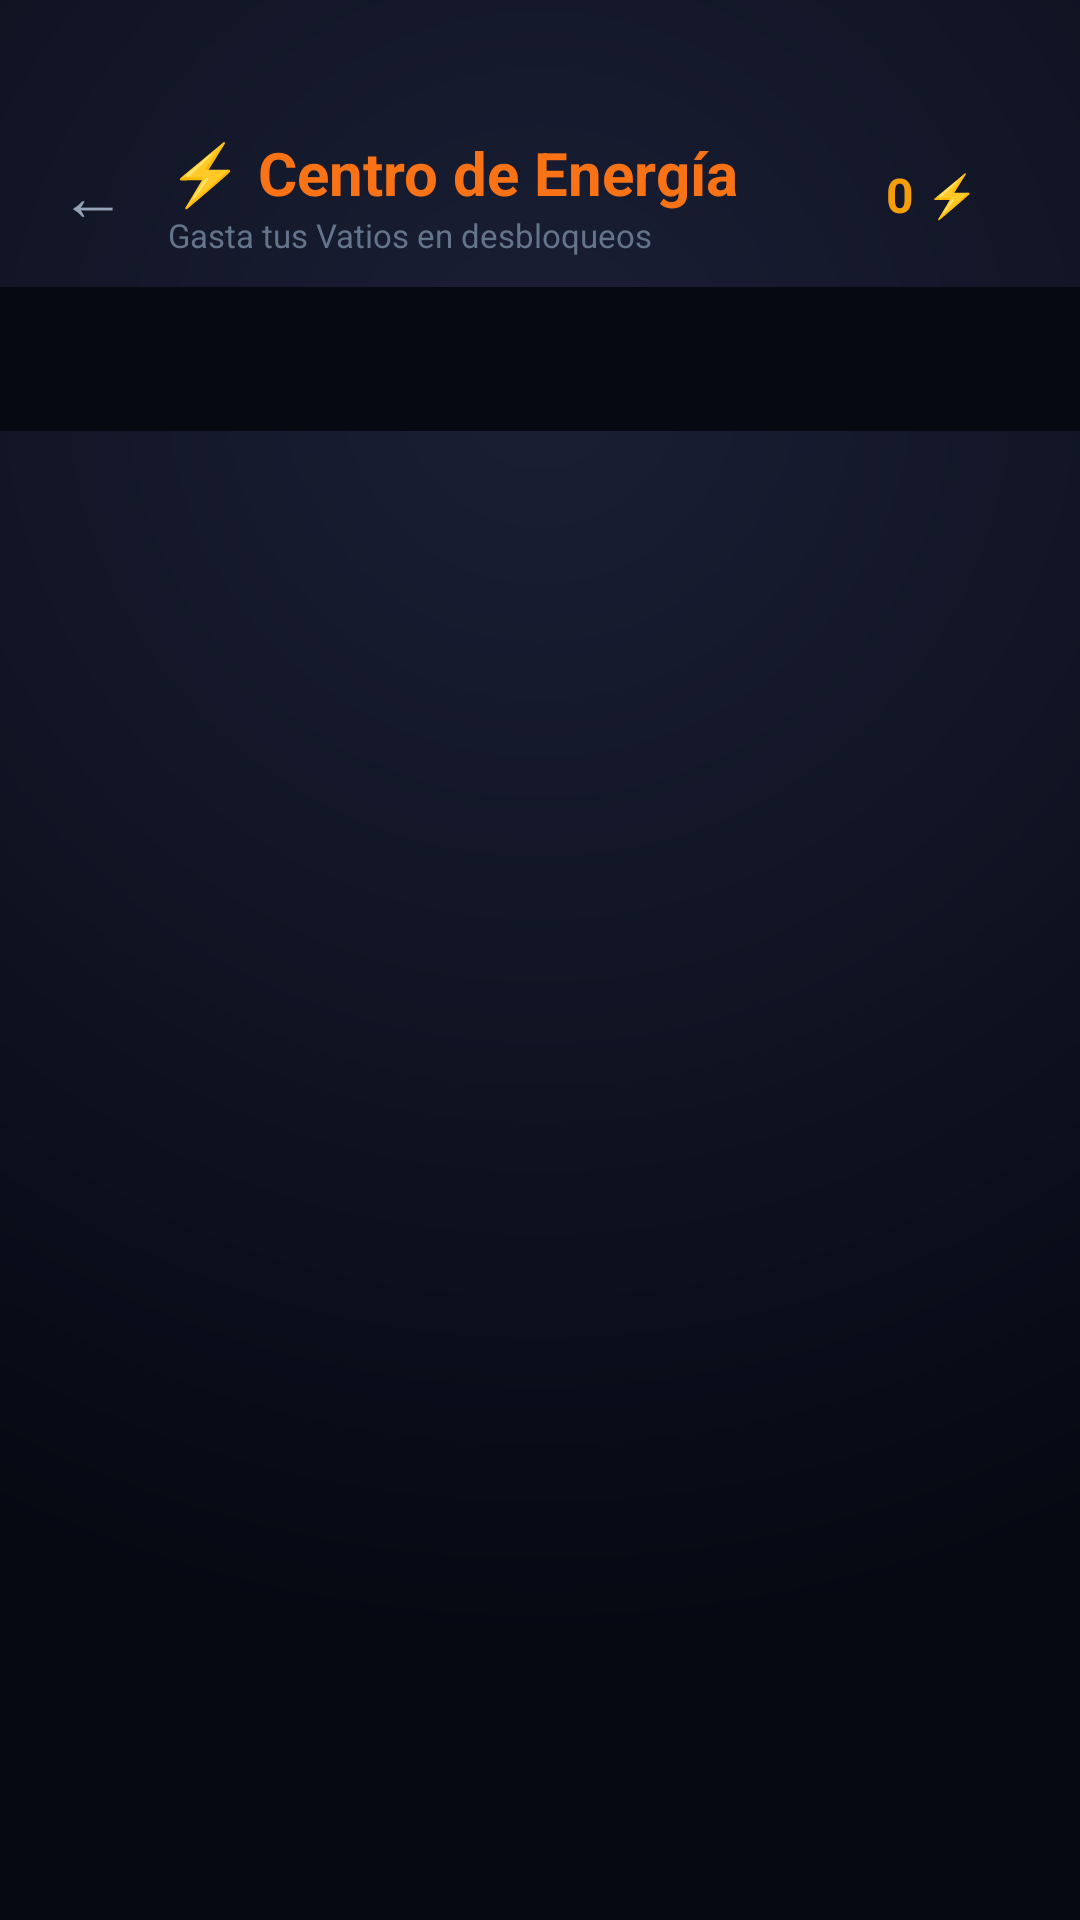

Layout XML and referenced resources for this Android screen:
<!-- AndroidManifest.xml: application theme Theme.ApaGon -->
<!-- res/layout/activity_tienda.xml -->
<?xml version="1.0" encoding="utf-8"?>
<LinearLayout xmlns:android="http://schemas.android.com/apk/res/android"
    xmlns:app="http://schemas.android.com/apk/res-auto"
    xmlns:tools="http://schemas.android.com/tools"
    android:layout_width="match_parent"
    android:layout_height="match_parent"
    android:background="@drawable/bg_root"
    android:orientation="vertical">

    
    <LinearLayout
        android:layout_width="match_parent"
        android:layout_height="wrap_content"
        android:gravity="center_vertical"
        android:orientation="horizontal"
        android:paddingStart="20dp"
        android:paddingTop="44dp"
        android:paddingEnd="20dp"
        android:paddingBottom="10dp">

        <TextView
            android:id="@+id/btnBack"
            android:layout_width="wrap_content"
            android:layout_height="wrap_content"
            android:clickable="true"
            android:focusable="true"
            android:paddingEnd="14dp"
            android:text="←"
            android:textColor="@color/text_muted"
            android:textSize="22sp" />

        <LinearLayout
            android:layout_width="0dp"
            android:layout_height="wrap_content"
            android:layout_weight="1"
            android:orientation="vertical">

            <TextView
                android:layout_width="wrap_content"
                android:layout_height="wrap_content"
                android:text="⚡ Centro de Energía"
                android:textColor="@color/orange"
                android:textSize="20sp"
                android:textStyle="bold" />

            <TextView
                android:layout_width="wrap_content"
                android:layout_height="wrap_content"
                android:text="Gasta tus Vatios en desbloqueos"
                android:textColor="@color/text_dim"
                android:textSize="11sp" />
        </LinearLayout>

        <LinearLayout
            android:layout_width="wrap_content"
            android:layout_height="wrap_content"
            android:background="@drawable/pill"
            android:backgroundTint="@color/navy"
            android:gravity="center_vertical"
            android:orientation="horizontal"
            android:paddingHorizontal="14dp"
            android:paddingVertical="8dp">

            <TextView
                android:id="@+id/vatiosTotales"
                android:layout_width="wrap_content"
                android:layout_height="wrap_content"
                android:text="0"
                android:textColor="@color/amber"
                android:textSize="16sp"
                android:textStyle="bold" />

            <TextView
                android:layout_width="wrap_content"
                android:layout_height="wrap_content"
                android:layout_marginStart="4dp"
                android:text="⚡"
                android:textSize="14sp" />
        </LinearLayout>
    </LinearLayout>

    <com.google.android.material.tabs.TabLayout
        android:id="@+id/tabs"
        android:layout_width="match_parent"
        android:layout_height="wrap_content"
        android:background="@color/bg_frame"
        app:tabIndicatorColor="@color/orange"
        app:tabSelectedTextColor="@color/orange"
        app:tabTextColor="@color/text_dim" />

    <androidx.recyclerview.widget.RecyclerView
        android:id="@+id/lista"
        android:layout_width="match_parent"
        android:layout_height="0dp"
        android:layout_weight="1"
        android:clipToPadding="false"
        android:paddingHorizontal="18dp"
        android:paddingTop="12dp"
        android:paddingBottom="20dp"
        tools:listitem="@layout/item_unlockable" />
</LinearLayout>
<!-- res/layout/item_unlockable.xml (included above) -->
<?xml version="1.0" encoding="utf-8"?>
<LinearLayout xmlns:android="http://schemas.android.com/apk/res/android"
    android:layout_width="match_parent"
    android:layout_height="wrap_content"
    android:layout_marginBottom="10dp"
    android:background="@drawable/bg_panel"
    android:orientation="vertical"
    android:padding="14dp">

    <LinearLayout
        android:layout_width="match_parent"
        android:layout_height="wrap_content"
        android:gravity="center_vertical"
        android:orientation="horizontal">

        <TextView
            android:id="@+id/itemNombre"
            android:layout_width="0dp"
            android:layout_height="wrap_content"
            android:layout_weight="1"
            android:text="Quibdó"
            android:textColor="@color/text_strong"
            android:textSize="15sp"
            android:textStyle="bold" />

        <TextView
            android:id="@+id/itemCosto"
            android:layout_width="wrap_content"
            android:layout_height="wrap_content"
            android:text="300 ⚡"
            android:textColor="@color/amber"
            android:textSize="13sp"
            android:textStyle="bold" />
    </LinearLayout>

    <TextView
        android:id="@+id/itemDescripcion"
        android:layout_width="match_parent"
        android:layout_height="wrap_content"
        android:layout_marginTop="3dp"
        android:lineSpacingMultiplier="1.3"
        android:text="Chocó · 4 distritos propios"
        android:textColor="@color/text_muted"
        android:textSize="12sp" />

    <TextView
        android:id="@+id/itemBoton"
        android:layout_width="match_parent"
        android:layout_height="wrap_content"
        android:layout_marginTop="11dp"
        android:background="@drawable/btn_primary"
        android:gravity="center"
        android:paddingVertical="11dp"
        android:text="Desbloquear"
        android:textColor="#FFFFFF"
        android:textSize="13sp"
        android:textStyle="bold" />
</LinearLayout>
<!-- resources referenced by this layout -->
<resources>
  <color name="amber">#F59E0B</color>
  <color name="bg_frame">#060912</color>
  <color name="navy">#1F2D5C</color>
  <color name="orange">#F97316</color>
  <color name="text_dim">#64748B</color>
  <color name="text_muted">#94A3B8</color>
  <color name="text_strong">#F1F5F9</color>
  <!-- drawable bg_panel (drawable) -->
  <?xml version="1.0" encoding="utf-8"?>
  <shape xmlns:android="http://schemas.android.com/apk/res/android" android:shape="rectangle">
      <gradient
          android:angle="315"
          android:startColor="@color/panel_top"
          android:endColor="@color/panel_bottom" />
      <corners android:radius="18dp" />
      <stroke android:width="1dp" android:color="#22F97316" />
  </shape>
  <!-- drawable bg_root (drawable) -->
  <?xml version="1.0" encoding="utf-8"?>
  <shape xmlns:android="http://schemas.android.com/apk/res/android" android:shape="rectangle">
      <gradient
          android:type="radial"
          android:gradientRadius="420dp"
          android:centerX="0.5"
          android:centerY="0.2"
          android:startColor="#1A1F35"
          android:endColor="#060912" />
  </shape>
  <!-- drawable btn_primary (drawable) -->
  <?xml version="1.0" encoding="utf-8"?>
  <shape xmlns:android="http://schemas.android.com/apk/res/android" android:shape="rectangle">
      <gradient
          android:angle="315"
          android:startColor="@color/orange"
          android:endColor="@color/orange_dark" />
      <corners android:radius="13dp" />
  </shape>
  <style name="Theme.ApaGon" parent="Theme.Material3.DayNight.NoActionBar">
          <item name="colorPrimary">@color/orange</item>
          <item name="colorOnPrimary">@color/text_strong</item>
          <item name="colorSecondary">@color/blue</item>
          <item name="android:colorBackground">@color/bg_root</item>
          <item name="android:windowBackground">@color/bg_root</item>
          <item name="android:statusBarColor">@color/bg_frame</item>
          <item name="android:navigationBarColor">@color/bg_frame</item>
          <item name="android:windowLightStatusBar" tools:targetApi="m">false</item>
          <item name="android:fontFamily">sans-serif</item>
      </style>
  <color name="panel_top">#1A2236</color>
  <color name="panel_bottom">#0F1626</color>
  <color name="orange_dark">#EA580C</color>
  <color name="blue">#3B82F6</color>
  <color name="bg_root">#04060D</color>
</resources>
